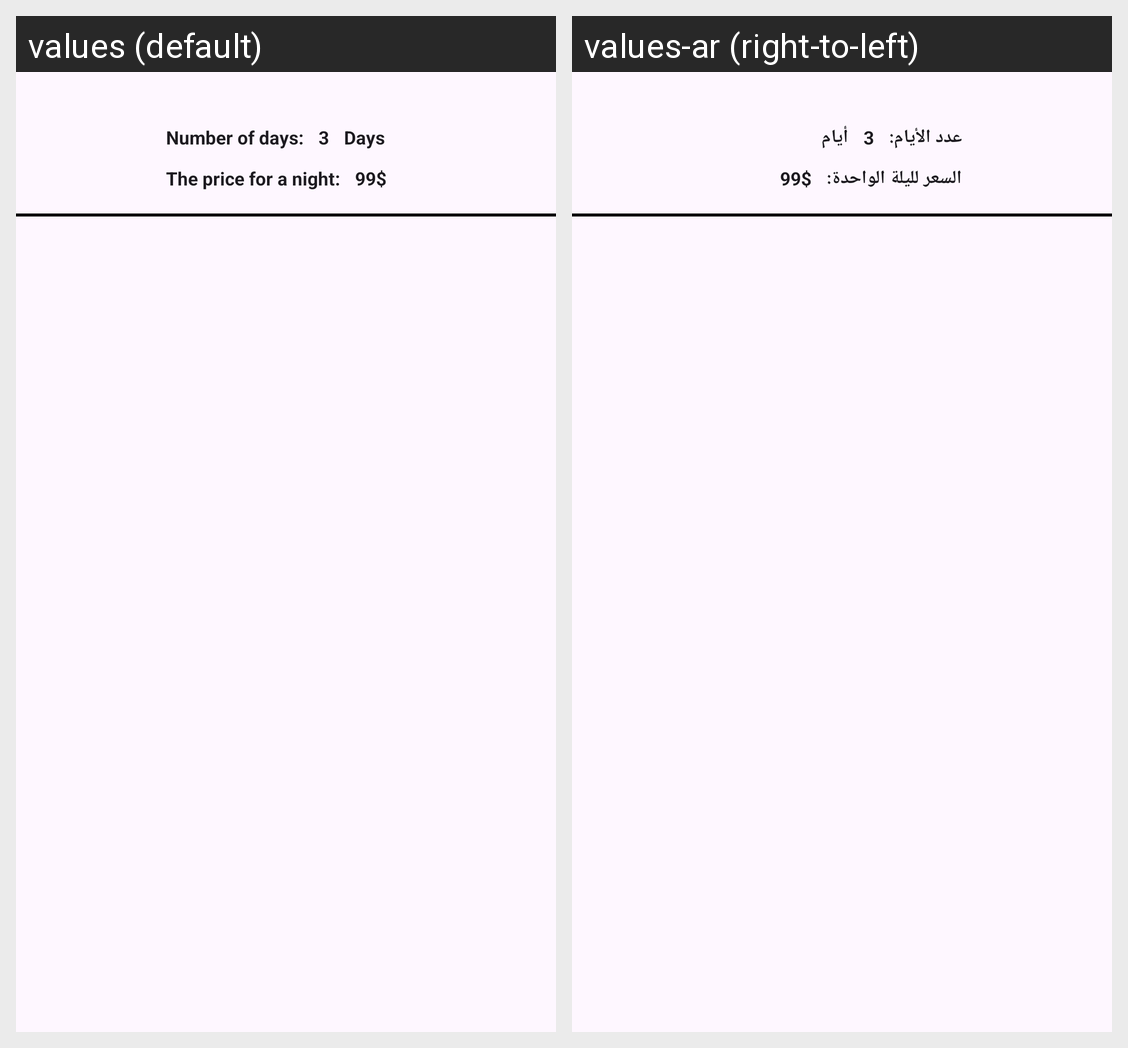

Strings drawn on this Android screen and how each of the app's shown locales translates them:
Android screen res/layout/room_recyclerview_item.xml rendered under 2 locales, left to right: values (default), values-ar (right-to-left). Device: Nexus 5 (rendered at 1080×1920; each locale shown at half size, 540×960, under a caption strip naming it); theme Theme.HotelBooking.
Strings drawn on this screen, with the default value and each locale's value (text and hints the layout hard-codes, and strings that could not be matched under every locale, appear in the picture but are not listed):

daysNum
  values: Number of days:
  values-ar: عدد الأيام:

days
  values: Days
  values-ar: أيام

the_price
  values: The price for a night:
  values-ar: السعر لليلة الواحدة:
